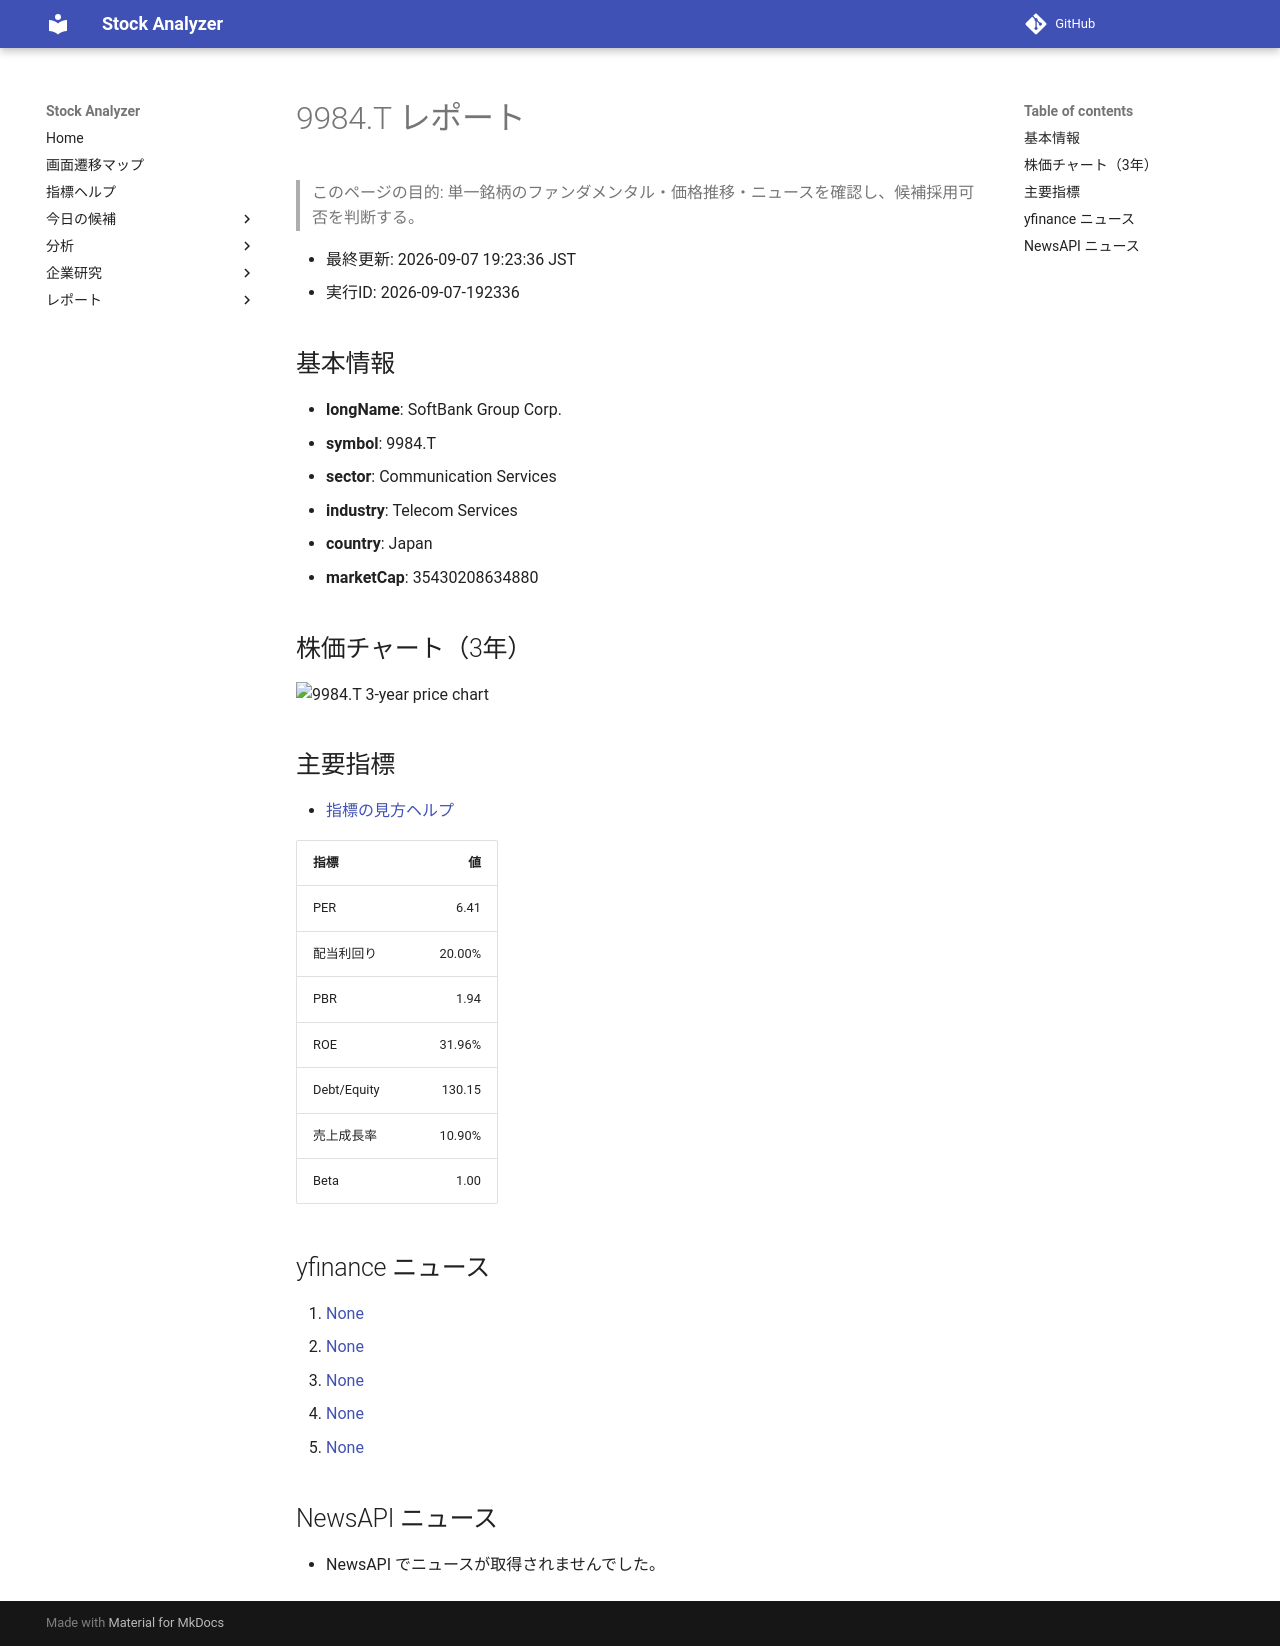

repository: Yumi-note/Making-APP · page: reports/2026-09-07/192336/9984_T/index.html · generator: mkdocs

# 9984.T レポート

> このページの目的: 単一銘柄のファンダメンタル・価格推移・ニュースを確認し、候補採用可否を判断する。

- 最終更新: 2026-09-07 19:23:36 JST
- 実行ID: 2026-09-07-192336

## 基本情報

- **longName**: SoftBank Group Corp.
- **symbol**: 9984.T
- **sector**: Communication Services
- **industry**: Telecom Services
- **country**: Japan
- **marketCap**: 35430208634880

## 株価チャート（3年）

![9984.T 3-year price chart](9984_T_3y.png)

## 主要指標

- [指標の見方ヘルプ](../../../../indicators.md)

| 指標 | 値 |
|---|---:|
| PER | 6.41 |
| 配当利回り | 20.00% |
| PBR | 1.94 |
| ROE | 31.96% |
| Debt/Equity | 130.15 |
| 売上成長率 | 10.90% |
| Beta | 1.00 |

## yfinance ニュース

1. [None](None)
2. [None](None)
3. [None](None)
4. [None](None)
5. [None](None)

## NewsAPI ニュース

- NewsAPI でニュースが取得されませんでした。
